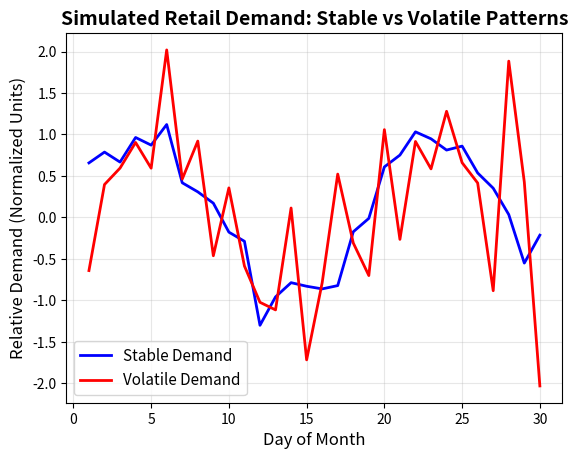

Python code for this plot:
# Import required libraries for data visualization and numerical operations
import matplotlib.pyplot as plt  # For creating charts and graphs
import numpy as np               # For mathematical operations and random number generation

# Create a time series representing 30 days of demand data
days = np.arange(1, 31)  # Generate an array of integers from 1 to 30 (representing days)

# Simulate STABLE demand pattern
# np.sin(days/3) creates a smooth cyclical pattern (like weekly seasonality)
# np.random.normal(0, 0.2, size=30) adds small random variations around the pattern
# The 0.2 standard deviation means 95% of variations are within ±0.4 units
stable = np.sin(days/3) + np.random.normal(0, 0.2, size=30)

# Simulate VOLATILE demand pattern  
# Same cyclical base pattern but with much larger random variations
# The 0.8 standard deviation means 95% of variations are within ±1.6 units
# This represents unpredictable demand swings that are 4x larger than stable demand
volatile = np.sin(days/3) + np.random.normal(0, 0.8, size=30)

# Create the visualization
plt.plot(days, stable, label="Stable Demand", linewidth=2, color='blue')    # Smooth, predictable line
plt.plot(days, volatile, label="Volatile Demand", linewidth=2, color='red') # Jagged, unpredictable line

# Add chart formatting and labels
plt.title("Simulated Retail Demand: Stable vs Volatile Patterns", fontsize=14, fontweight='bold')
plt.xlabel("Day of Month", fontsize=12)
plt.ylabel("Relative Demand (Normalized Units)", fontsize=12)
plt.legend(fontsize=11)  # Show which line represents which demand type

# Add a grid for easier reading of values
plt.grid(True, alpha=0.3)  # Light grid lines to help read exact values

# Display the chart
plt.show()

# BUSINESS INSIGHT: Stable demand is much easier to forecast and manage inventory for.
# Volatile demand requires larger safety stock and more sophisticated forecasting models.